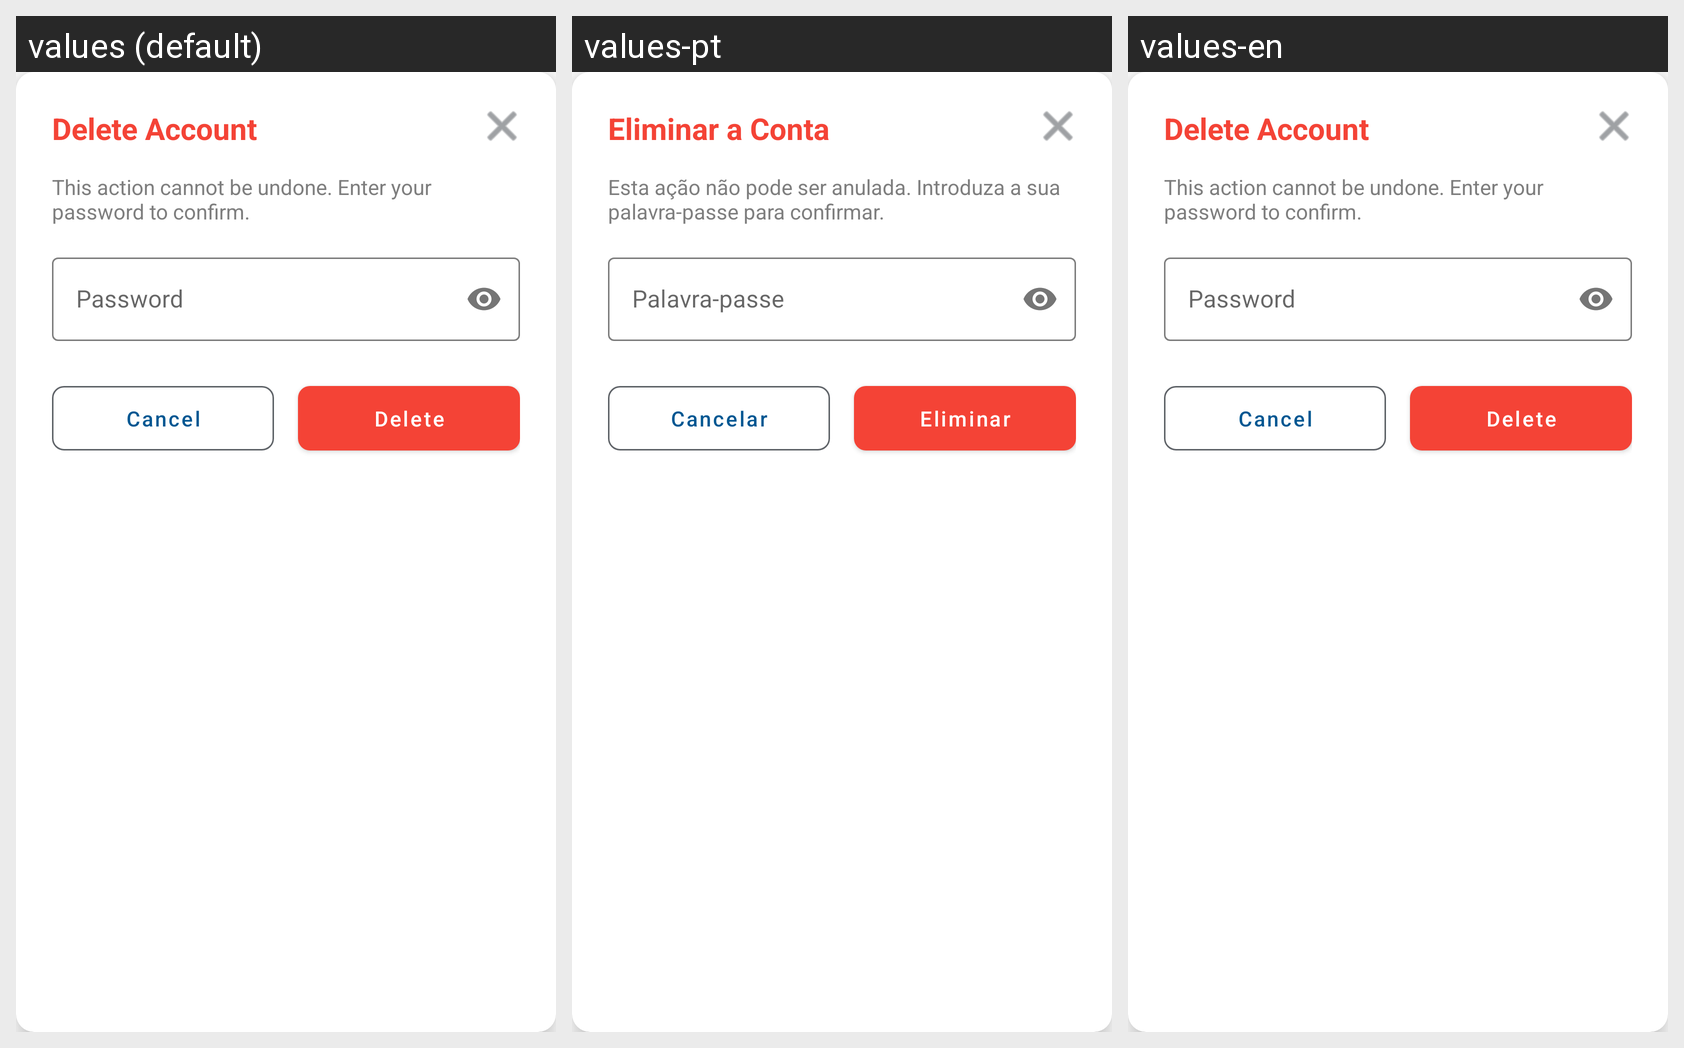

This grid shows one Android layout under several languages. Give, for every string resource on the screen, its name, the default text and each shown locale's text.
Android screen res/layout/dialog_delete_account.xml rendered under 3 locales, left to right: values (default), values-pt, values-en. Device: Nexus 5 (rendered at 1080×1920; each locale shown at half size, 540×960, under a caption strip naming it); theme Theme.Spotme.
Strings drawn on this screen, with the default value and each locale's value (text and hints the layout hard-codes, and strings that could not be matched under every locale, appear in the picture but are not listed):

delete_acc_text
  values: Delete Account
  values-pt: Eliminar a Conta
  values-en: Delete Account

delete_acc_description_text
  values: This action cannot be undone. Enter your password to confirm.
  values-pt: Esta ação não pode ser anulada. Introduza a sua palavra-passe para confirmar.
  values-en: This action cannot be undone. Enter your password to confirm.

password_text
  values: Password
  values-pt: Palavra-passe
  values-en: Password

cancel_text
  values: Cancel
  values-pt: Cancelar
  values-en: Cancel

delete_text
  values: Delete
  values-pt: Eliminar
  values-en: Delete
